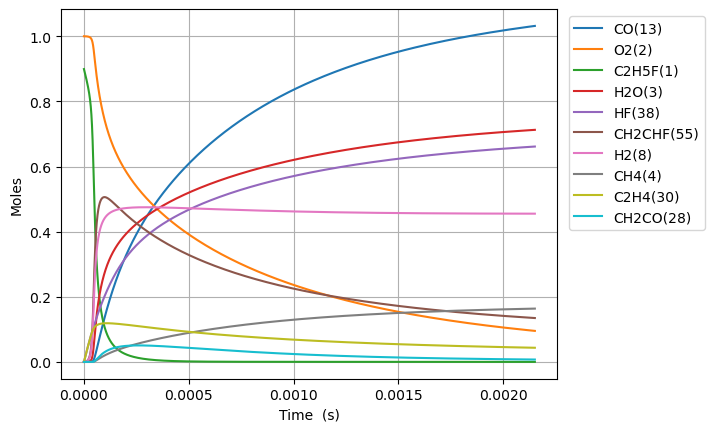

The data file committed next to this chart (first rows):
Time (s), Volume (m^3), N2, Ne, C2H5F(1), O2(2), H2O(3), CH4(4), OH(5), C2H4(30), HF(38), C2H4(126), H2(8), H2CC(24), HCO(15), CO(13), HO2(11), H2O2(12), C2H4F(62), H(6), CH2CHF(55), C2H4F(61), C2H3(29), CH2O(20)
0.0, 0.442, 3.76, 0.0, 0.8993, 1.0, 0.0, 0.0, 0.0, 0.0, 0.0, 0.0, 0.0, 0.0, 0.0, 0.0, 0.0, 0.0, 0.0, 0.0, 0.0, 0.0, 0.0, 0.0
1.0244685007844754e-19, 0.442, 3.76, 0.0, 0.8993, 1.0, 4.0681134975625776e-45, 4.8805202848570594e-33, 1.5651418363315306e-33, 2.6457510153512475e-16, 2.6457510153512475e-16, 3.051569453088669e-36, 1.9491123771821427e-34, 1.940882424297099e-34, 1.0125028999966137e-45, 2.613849150198761e-48, 1.1126524305459417e-19, 3.239403759734824e-35, 5.523491051473547e-20, 5.349603469252238e-25, 3.970399877006412e-31, 5.6030867499414e-20, 1.7366608359733902e-36, 4.920856029925092e-35
2.868511802196531e-19, 0.442, 3.76, 0.0, 0.8993, 1.0, 4.829664344387148e-44, 2.9478342520534864e-32, 9.453456691599677e-33, 7.40810284298349e-16, 7.40810284298349e-16, 1.8431479488232136e-35, 1.1772638791490724e-33, 1.1722929842719508e-33, 1.202043443052517e-44, 3.103161712519447e-47, 3.1154268055294694e-19, 1.9565998708802634e-34, 1.5465774944061786e-19, 1.4978901743031927e-24, 2.3981215257036614e-30, 1.5688642899772205e-19, 1.048943144930538e-35, 2.972197042076215e-34
6.556598405020643e-19, 0.442, 3.76, 0.0, 0.8993, 1.0, 4.741793092997336e-43, 1.4192552988361656e-31, 4.551432460287939e-32, 1.6932806498247968e-15, 1.6932806498247968e-15, 8.873963956946717e-35, 5.6680188428115514e-33, 5.6440860898035145e-33, 1.1801733804792232e-43, 3.0467025734710917e-46, 7.120975555499854e-19, 9.420186133315315e-34, 3.5350342728981687e-19, 3.4237546407093915e-24, 1.1545922842211466e-29, 3.5859755199178923e-19, 5.050209711049726e-35, 1.4309849335044063e-33
1.3932771610668865e-18, 0.442, 3.76, 0.0, 0.8993, 1.0, 4.194062291936423e-42, 6.198260761765704e-31, 1.987730132384753e-31, 3.598221380877688e-15, 3.598221380877688e-15, 3.875493192366309e-34, 2.4753727706527305e-32, 2.464920678803118e-32, 1.0438499900102392e-42, 2.6947739279630956e-45, 1.5132073055453947e-18, 4.114042774869889e-33, 7.511947829779522e-19, 7.275502820122836e-24, 5.0424078436708545e-29, 7.620197979697284e-19, 2.2055592617265947e-34, 6.249487158027491e-33
2.8685118021965312e-18, 0.442, 3.76, 0.0, 0.8993, 1.0, 3.525362068049859e-41, 2.5876518550287266e-30, 8.298382018423159e-31, 7.408102842983455e-15, 7.408102842983455e-15, 1.6179421122769418e-33, 1.0334194288502405e-31, 1.0290558613135436e-31, 8.774188132679085e-42, 2.265119866347928e-44, 3.1154268055415428e-18, 1.7175318734173995e-32, 1.5465774943131712e-18, 1.49790761653539e-23, 2.1051060146742394e-28, 1.568864289884826e-18, 9.207775752694313e-34, 2.6090378670866456e-32
5.818981084455821e-18, 0.442, 3.76, 0.0, 0.8993, 1.0, 2.890304817556978e-40, 1.0571402157790726e-29, 3.390159825024615e-30, 1.5027865767194922e-14, 1.5027865767194922e-14, 6.609821398679172e-33, 4.221855766902946e-31, 4.204028965911497e-31, 7.193609544873573e-41, 1.857082131631308e-43, 6.319865805555157e-18, 7.016678119786779e-32, 3.1373429168194024e-18, 3.0386530801432693e-23, 8.60004494862102e-28, 3.1825532735518972e-18, 3.761676837459438e-33, 1.0658770995231342e-31
1.17199196489744e-17, 0.442, 3.76, 0.0, 0.8993, 1.0, 2.3406437787090862e-39, 4.273129774348706e-29, 1.3703568060439857e-29, 3.02673916156176e-14, 3.0267391615617606e-14, 2.671795449675147e-32, 1.7065417672460745e-30, 1.6993357244887576e-30, 5.825571515627676e-40, 1.503913278412254e-42, 1.2728743805667654e-17, 2.8362534830700606e-31, 6.3188737611750395e-18, 6.120267185605655e-23, 3.476275670715349e-27, 6.409931240233546e-18, 1.5205299218678687e-32, 4.308445655430664e-31
2.3521796778011556e-17, 0.442, 3.76, 0.0, 0.8993, 1.0, 1.8839537465054656e-38, 1.7182066883510154e-28, 5.510144452869029e-29, 6.074644331246192e-14, 6.074644331246193e-14, 1.0743171658581875e-31, 6.861930713355624e-30, 6.83295420727941e-30, 4.6889267678405423e-39, 1.210480276336827e-41, 2.5546499806233737e-17, 1.1404450512635518e-30, 1.2681935447259015e-17, 1.2283988109516644e-22, 1.3977951576524622e-26, 1.2864687170986868e-17, 6.113983941530117e-32, 1.73240704887427e-30
4.712555103608587e-17, 0.442, 3.76, 0.0, 0.8993, 1.0, 1.5117542375077683e-37, 6.8907773069547805e-28, 2.209814377846102e-28, 1.2170454670614643e-13, 1.2170454670614646e-13, 4.308492066704566e-31, 2.751942185130299e-29, 2.740320247350941e-29, 3.762568430956639e-38, 9.71334240327913e-41, 5.1182011808730225e-17, 4.57369473221985e-30, 2.540805880891776e-17, 2.4613400809281115e-22, 5.605783758733193e-26, 2.57741990220536e-17, 2.4519810159989856e-31, 6.94772710444157e-30
9.43330595522345e-17, 0.442, 3.76, 0.0, 0.8993, 1.0, 1.21124303947993e-36, 2.759905133094905e-27, 8.850783882120394e-28, 2.4362075349349887e-13, 2.436207534934989e-13, 1.7256439091442778e-30, 1.1022131299600108e-28, 1.0975574414989978e-28, 3.0146333878139327e-37, 7.78249486119312e-40, 1.024530358191805e-16, 1.8318635195026318e-29, 5.0860305490198434e-17, 4.928010961656108e-22, 2.24523746267923e-25, 5.1593222682427434e-17, 9.820713535714346e-31, 2.782714757364455e-29
1.8874807658453176e-16, 0.442, 3.76, 0.0, 0.8993, 1, 9.697309274163794e-36, 1.1046813052369109e-26, 3.5426201658325615e-27, 4.874531670681373e-13, 4.874531670681379e-13, 6.907071072738845e-30, 4.411731778477302e-28, 4.393090076090863e-28, 2.4135397314188533e-36, 6.230729312019153e-39, 2.049950838619102e-16, 7.332228052998305e-29, 1.017647986846125e-16, 9.864506086197342e-22, 8.98680109162782e-25, 1.0323126983613653e-16, 3.93084477141932e-30, 1.1138110996391431e-28
3.775781106491263e-16, 0.442, 3.76, 0.0, 0.8993, 1, 7.760794760999228e-35, 4.420164134690418e-26, 1.417509539696271e-26, 9.75117994217149e-13, 9.751179942171507e-13, 2.7637267389953557e-29, 1.7652728144974457e-27, 1.7578082511985594e-27, 1.931565301141955e-35, 4.986479229083966e-38, 4.1007918003468646e-16, 2.933846288834185e-28, 2.0357378440085152e-16, 1.9750109787499447e-21, 3.595891008269374e-24, 2.0650736347540056e-16, 1.5728499290697922e-29, 4.456695207086323e-28
7.552381787783153e-16, 0.442, 3.76, 0.0, 0.8993, 1, 6.209815155167723e-34, 1.7683534774460308e-25, 5.670961391339099e-26, 1.950447648514111e-12, 1.9504476485141186e-12, 1.1056695562811437e-28, 7.06228432915675e-27, 7.032377575025717e-27, 1.545545700431781e-34, 3.9899444182666675e-37, 8.202473727295061e-16, 1.1737295566935506e-27, 4.071917531429733e-16, 3.9571770998011616e-21, 1.4385905429207408e-23, 4.1305954808131183e-16, 6.292423928729445e-29, 1.7829682873085657e-27
1.5105583150366934e-15, 0.442, 3.76, 0.0, 0.8993, 1, 4.9683241654780555e-33, 7.073989596519732e-25, 2.2685693396781222e-25, 3.901106957103791e-12, 3.901106957103819e-12, 4.423029356704147e-28, 2.8251785232504797e-26, 2.813179932898338e-26, 1.2365539413485503e-33, 3.1922640791188847e-36, 1.6405837595162141e-15, 4.695300339680249e-27, 8.144276798657921e-16, 7.941690864290293e-21, 5.754830419764165e-23, 8.261639066026678e-16, 2.5171744490230083e-28, 7.132453610980699e-27
3.0211985875534494e-15, 0.442, 3.76, 0.0, 0.8993, 1, 3.974848562849713e-32, 2.829710978934259e-24, 9.074647926020532e-25, 7.802425574266168e-12, 7.802425574266285e-12, 1.769276679259675e-27, 1.1301452980389737e-25, 1.1253177333979619e-25, 9.892900834357233e-33, 2.5539412445796706e-35, 3.2812565386779052e-15, 1.8781965638746505e-26, 1.6288994902657345e-15, 1.5991444476603484e-20, 2.302025769260135e-22, 1.652372580883516e-15, 1.0069107729366828e-27, 2.853097550045619e-26
6.042479132586962e-15, 0.442, 3.76, 0.0, 0.8993, 1, 3.179955190645297e-31, 1.1319074191526262e-23, 3.629934075485236e-24, 1.5605062808523002e-11, 1.5605062808523464e-11, 7.077194254899889e-27, 4.520896401518431e-25, 4.5013622799448575e-25, 7.914508001088135e-32, 2.043215480682858e-34, 6.562602119354383e-15, 7.512939135826725e-26, 3.257842938882868e-15, 3.241385598487463e-20, 9.20828987030942e-22, 3.3047897583977804e-15, 4.027725210757749e-27, 1.1412622488986935e-25
1.2085040222653986e-14, 0.442, 3.76, 0.0, 0.8993, 1, 2.5439957229264184e-30, 4.5276757250078e-23, 1.4519892435815027e-23, 3.121033727676499e-11, 3.1210337276766835e-11, 2.830861340384492e-26, 1.808555546803295e-24, 1.800563040807935e-24, 6.331680706768186e-31, 1.6346141647455913e-33, 1.3125293370119702e-14, 3.0052062479499644e-25, 6.515729147386371e-15, 6.655029573843668e-20, 3.683352976890995e-21, 6.609623429236752e-15, 1.611106612965393e-26, 4.56509551246041e-25
2.4170162402788035e-14, 0.442, 3.76, 0.0, 0.8993, 1, 2.0352108607630822e-29, 1.811079493987164e-22, 5.807993259156166e-23, 6.242088621216222e-11, 6.242088621216961e-11, 1.1323141697530305e-25, 7.235687712430543e-24, 7.202287296225988e-24, 5.0653732823001025e-30, 1.307734901408193e-32, 2.625067622929969e-14, 1.2020886317562782e-24, 1.3031498809472242e-14, 1.3998963901316708e-19, 1.4733483323672932e-20, 1.321928803415788e-14, 6.444460346988203e-26, 1.8260475553517085e-24
4.834040676305613e-14, 0.442, 3.76, 0.0, 0.8993, 1, 1.6281770482785762e-28, 7.244336338066453e-22, 2.3232086069801116e-22, 1.2484198407860978e-10, 1.2484198407863932e-10, 4.5289792159340365e-25, 2.8954254311763206e-23, 2.8809210452431467e-23, 4.052308503556764e-29, 1.0462483209113844e-31, 5.25014433782561e-14, 4.8083669028066546e-24, 2.606302711397483e-14, 3.075341551893024e-19, 5.893405499319496e-20, 2.643860629698412e-14, 2.5777915878680776e-25, 7.304209297807434e-24
9.668089548359233e-14, 0.442, 3.76, 0.0, 0.8993, 1, 1.3025492171851956e-27, 2.8977381709412115e-21, 9.292889405266627e-22, 2.496841797941172e-10, 2.496841797942353e-10, 1.811362845652227e-24, 1.1590860330521183e-22, 1.152368923560496e-22, 3.2418481794190374e-28, 8.370915716094603e-31, 1.0500298339854697e-13, 1.923349324762974e-23, 5.212603964442635e-14, 7.252863024987608e-19, 2.35736294298117e-19, 5.28771990346624e-14, 1.0311186608423122e-24, 2.9216878349057926e-23
1.9336187292466472e-13, 0.442, 3.76, 0.0, 0.8993, 1, 1.042049180676668e-26, 1.1590959661493983e-20, 3.7171926541194045e-21, 4.993685711555811e-10, 4.993685711560533e-10, 7.243607494186893e-24, 4.64366215886607e-22, 4.609470946074214e-22, 2.5934749749428402e-27, 6.698204307885111e-30, 2.100060863285793e-13, 7.693403134183697e-23, 1.0425188839209843e-13, 1.891441428558284e-18, 9.429439732735779e-19, 1.0575420935884149e-13, 4.124482979438524e-24, 1.16867619751691e-22
3.867238278068095e-13, 0.442, 3.76, 0.0, 0.8993, 1, 8.336541081045926e-26, 4.6363850251804856e-20, 1.4869051572586144e-20, 9.98737353600305e-10, 9.987373536021947e-10, 2.895966178222311e-23, 1.8633174729202785e-21, 1.843782821544665e-21, 2.0747719617929915e-26, 5.360912248460735e-29, 4.2001238374595374e-13, 3.0773629869759873e-22, 2.0850288064238893e-13, 5.546341979461573e-18, 3.771762664795674e-18, 2.1150752940824378e-13, 1.6497982829670607e-23, 4.674708840338368e-22
7.734477375710991e-13, 0.442, 3.76, 0.0, 0.8993, 1, 6.669465371342497e-25, 1.8545540542181767e-19, 5.947842557512055e-20, 1.9974749173769397e-09, 1.997474917384497e-09, 1.1572061495400766e-22, 7.500086497145543e-21, 7.375083314796866e-21, 1.6598038171157075e-25, 4.292485452263413e-28, 8.400253448060043e-13, 1.2309459944670032e-21, 4.170020442257141e-13, 1.8146400062611145e-17, 1.508693764046399e-17, 4.230113671572563e-13, 6.599230645946617e-23, 1.869885884686757e-21
1e-12, 0.442, 3.76, 0.0, 0.8993, 1, 2.0345522694021303e-24, 3.4842178761799908e-19, 1.117494696243977e-19, 2.582559646893702e-09, 2.582559646907899e-09, 2.1713270785477073e-22, 1.4200385535489782e-20, 1.3855723338790474e-20, 5.062975197813705e-25, 1.3111331399133814e-27, 1.08607957137396e-12, 2.3126246315697438e-21, 5.391426151043136e-13, 3.1725898182547944e-17, 2.834411054528399e-17, 5.469121708804618e-13, 1.2398300865307334e-22, 3.5130277403043996e-21
1.5468955570996783e-12, 0.442, 3.76, 0.0, 0.8993, 1, 5.335942821951049e-24, 7.418214801400287e-19, 2.3793139978491725e-19, 3.994950040478953e-09, 3.99495004050918e-09, 4.619407819344228e-22, 3.0374859963701257e-20, 2.9499942461946444e-20, 1.327820681015132e-24, 3.4399963061346995e-27, 1.6800527317958015e-12, 4.923789201275932e-21, 8.3398908822699e-13, 6.450671047643338e-17, 6.034683205252856e-17, 8.460078336243545e-13, 2.639721530683822e-22, 7.479560543320778e-21
3.0937911961568367e-12, 0.442, 3.76, 0.0, 0.8993, 1, 4.269346498892223e-23, 2.9672844344551616e-18, 9.518670643769798e-19, 7.989900268877963e-09, 7.989900268998863e-09, 1.840272249290995e-21, 1.2449534865835479e-19, 1.1799662952016266e-19, 1.0622206020200878e-23, 2.7616089016155897e-26, 3.3601133650021388e-12, 1.969519624317388e-20, 1.667918047596882e-12, 2.418614393913854e-16, 2.413799518176464e-16, 1.6919559333805778e-12, 1.0559117300062264e-21, 2.991837463408645e-20
4.640686835213995e-12, 0.442, 3.76, 0.0, 0.8993, 1, 1.2208635258262646e-22, 6.305477138256121e-18, 2.022925255526764e-18, 1.198485047947196e-08, 1.1984850479728862e-08, 3.8996277251132206e-21, 2.689526242777931e-19, 2.507382215598903e-19, 3.037227952155856e-23, 7.912262965233493e-26, 5.04017985718319e-12, 4.1852349415287675e-20, 2.5018018823625977e-12, 5.038436080108343e-16, 5.129215559960469e-16, 2.5378592029043715e-12, 2.243846452218894e-21, 6.357673963096565e-20
7.734478113328312e-12, 0.442, 3.76, 0.0, 0.8993, 1, 5.611985529379034e-22, 1.743277312275321e-17, 5.594274211171616e-18, 1.9974750829439945e-08, 1.9974750830150123e-08, 1.070404641579328e-20, 7.749386061595361e-19, 6.931845168461243e-19, 1.3957150410050827e-22, 3.6581025567487573e-25, 8.400336275428254e-12, 1.1570984319137013e-19, 4.169389085699563e-12, 1.3662643653234839e-15, 1.4179999358183588e-15, 4.2294864445835046e-12, 6.2038138115138675e-21, 1.7577236222015825e-19
1e-11, 0.442, 3.76, 0.0, 0.8993, 1, 1.1702226587461048e-21, 2.884037810293958e-17, 9.256644397566551e-18, 2.5825596063207848e-08, 2.5825596064382666e-08, 1.762576261156222e-20, 1.3159319493208332e-18, 1.1467536311463118e-18, 2.909858616087653e-22, 7.653867824802854e-25, 1.0860929220865342e-11, 1.9142825708427925e-19, 5.390397935485307e-12, 2.245603810931287e-15, 2.3458243403673322e-15, 5.468100186396407e-12, 1.0263708830414075e-20, 2.90795413399399e-19
1.0828269391442628e-11, 0.442, 3.76, 0.0, 0.8993, 1, 1.3928804174105884e-21, 3.301097124103454e-17, 1.0595598191555016e-17, 2.7964651108187962e-08, 2.7964651109532653e-08, 2.015632552288798e-20, 1.5137178236268254e-18, 1.3125774161597074e-18, 3.463425891190368e-22, 9.114710064460446e-25, 1.1760516125540675e-11, 2.191107283793224e-19, 5.8367958550586436e-12, 2.5670882122826574e-15, 2.685034726919985e-15, 5.920934412452384e-12, 1.1747996753831849e-20, 3.3284756622237034e-19
1.3922060669556945e-11, 0.442, 3.76, 0.0, 0.8993, 1, 2.72943345763801e-21, 5.304006305000556e-17, 1.7027639632163798e-17, 3.5954551315716045e-08, 3.595455131787644e-08, 3.2219151072540687e-20, 2.501009603737098e-18, 2.1089004138609403e-18, 6.785547756164567e-22, 1.7923491687109786e-24, 1.512071940550517e-11, 3.5205520894145536e-19, 7.504022222650779e-12, 4.10626182677714e-15, 4.313987175131047e-15, 7.612203130066135e-12, 1.8876510813173106e-20, 5.348030403335357e-19
2.0109643225785578e-11, 0.442, 3.76, 0.0, 0.8993, 1, 6.936033470009039e-21, 1.0354419539344858e-16, 3.3251831800716815e-17, 5.193435156362351e-08, 5.193435156784048e-08, 6.235789973006555e-20, 5.10758921873273e-18, 4.1167393225889054e-18, 1.7238193801786238e-21, 4.581058181388897e-24, 2.184118094761217e-11, 6.872818157961545e-19, 1.083805166583055e-11, 7.978529870094765e-15, 8.421170461066385e-15, 1.0994319948976288e-11, 3.685222564822207e-20, 1.044047370512774e-18
2.629722578201421e-11, 0.442, 3.76, 0.0, 0.8993, 1, 1.393296876907666e-20, 1.7041578099853102e-16, 5.4743449596848454e-17, 6.791415154963018e-08, 6.791415155656976e-08, 1.0179415195026551e-19, 8.758584180870454e-18, 6.775076214848641e-18, 3.4618367334153494e-21, 9.249555571661921e-24, 2.8561728632904904e-11, 1.1311524609282716e-18, 1.41714179748692e-11, 1.309458785214963e-14, 1.3858932205184074e-14, 1.4375777796397627e-11, 6.065503718159487e-20, 1.7183381798353892e-18
3.248480833824285e-11, 0.442, 3.76, 0.0, 0.8993, 1, 2.46714961737068e-20, 2.5482386721975525e-16, 8.188369990685758e-17, 8.389395125502908e-08, 8.389395126540466e-08, 1.5095418266061886e-19, 1.3633610559741197e-17, 1.0130264940495751e-17, 6.128292260861307e-21, 1.6462930086606067e-23, 3.5282368601004576e-11, 1.6914287964579989e-18, 1.750407399821901e-11, 1.954292168424722e-14, 2.0722054821657464e-14, 1.7756529760315498e-11, 9.070189419708701e-20, 2.569469103130992e-18
3.867239089447148e-11, 0.442, 3.76, 0.0, 0.8993, 1, 4.010364234685859e-20, 3.5708793943061704e-16, 1.1478134022926597e-16, 9.987375067470726e-08, 9.987375068924494e-08, 2.0974211533431232e-19, 1.9878275971076035e-17, 1.4194874082681302e-17, 9.958744793699016e-21, 2.69027753697509e-23, 4.2003102517688406e-11, 2.370233577800324e-18, 2.0836007045634014e-11, 2.7347389949325464e-14, 2.9036207368435804e-14, 2.113656316285107e-11, 1.2710740399526381e-19, 3.6006679381646425e-18
5.104755600692875e-11, 0.442, 3.76, 0.0, 0.8993, 1, 9.02448181593336e-20, 6.151498728580473e-16, 1.9787215179813034e-16, 1.318333486574435e-07, 1.3183334868248076e-07, 3.546571599510129e-19, 3.719831148010214e-17, 2.445025052841597e-17, 2.2394043747471472e-20, 6.134508321452344e-23, 5.544485192620943e-11, 4.083213654556027e-18, 2.7497707064486038e-11, 4.7019707061416817e-14, 5.0013071334787534e-14, 2.7894476728845865e-11, 2.1898689656629e-19, 6.202960428173966e-18
7.579788623184329e-11, 0.442, 3.76, 0.0, 0.8993, 1, 2.9649133701697396e-19, 1.3449731609375879e-15, 4.3328606537783233e-16, 1.9575254120338113e-07, 1.9575254125809395e-07, 7.458961176265128e-19, 9.514174541394415e-17, 5.3444191425869226e-17, 7.345343279867122e-20, 2.0759063377046248e-22, 8.232947424802819e-11, 8.927829927312064e-18, 4.08124685759773e-11, 1.0257131864600891e-13, 1.0931590535736714e-13, 4.140171436952301e-11, 4.788875433540377e-19, 1.3562928132325892e-17
9.999999999999999e-11, 0.442, 3.76, 0.0, 0.8993, 1, 6.733859821382384e-19, 2.3341564635808742e-15, 7.530010203759608e-16, 2.5825592789705933e-07, 2.582559279919675e-07, 1.2496518536557254e-18, 1.871764446658279e-16, 9.272791847762928e-17, 1.6660163186792677e-19, 4.827671376707668e-22, 1.0862005371417194e-10, 1.549431908514781e-17, 5.382118295975548e-11, 1.7777048095001877e-13, 1.8966071681054039e-13, 5.459870185817764e-11, 8.312296424491283e-19, 2.3539099460979742e-17
1.0054821645675782e-10, 0.442, 3.76, 0.0, 0.8993, 1, 6.83929936651391e-19, 2.3597185349903813e-15, 7.612682612020642e-16, 2.596717291900691e-07, 2.596717292860158e-07, 1.2624505848676922e-18, 1.8966631086398357e-16, 9.374295769055064e-17, 1.692065672605318e-19, 4.90514021915417e-22, 1.092155938302106e-10, 1.5664009466900358e-17, 5.411572364429626e-11, 1.7971297007586773e-13, 1.9173668453987163e-13, 5.489750791921094e-11, 8.403353809017935e-19, 2.379690510197382e-17
1.5004887690658689e-10, 0.442, 3.76, 0.0, 0.8993, 1, 2.30250773099787e-18, 5.243750622729571e-15, 1.6968239237110625e-15, 3.8751009148900485e-07, 3.875100917020226e-07, 2.607255921355052e-18, 5.295952913207811e-16, 2.0820361610669464e-16, 5.678091756661164e-19, 1.743767670940106e-21, 1.6299231843288732e-10, 3.481024789337672e-17, 8.068780693903965e-11, 3.98611396685178e-13, 4.2581414276551017e-13, 8.185483262048577e-11, 1.8679676595550584e-18, 5.2886644471610114e-17
1.9954953735641595e-10, 0.442, 3.76, 0.0, 0.8993, 1, 5.3598359243527974e-18, 9.267148109349133e-15, 3.0071932682607665e-15, 5.153484355554104e-07, 5.153484359315821e-07, 4.3126755438152396e-18, 1.113319978324965e-15, 3.6777022485737244e-16, 1.3182103589213619e-18, 4.237480630661458e-21, 2.167750181550211e-10, 6.152221358553424e-17, 1.0721407504846205e-10, 7.035187292133763e-13, 7.521010418665674e-13, 1.0876653807159148e-10, 3.3020432380313745e-18, 9.347396342231512e-17
2.49050197806245e-10, 0.442, 3.76, 0.0, 0.8993, 1, 1.0310119032042224e-17, 1.4429855266440562e-14, 4.695285523130949e-15, 6.431867613897177e-07, 6.431867619750563e-07, 6.308905308790723e-18, 2.0021372679186034e-15, 5.723772979487e-16, 2.5292670644970697e-18, 8.473759154205438e-21, 2.705636850183803e-10, 9.58005554819781e-17, 1.3369465437356603e-10, 1.0942253048722422e-12, 1.1704444072148051e-12, 1.35632717170233e-10, 5.1427013021335024e-18, 1.455613174251019e-16
2.9855085825607406e-10, 0.442, 3.76, 0.0, 0.8993, 1, 1.762351667386927e-17, 2.0731830465883687e-14, 6.76409412754293e-15, 7.710250689921077e-07, 7.710250698325678e-07, 8.537282827456485e-18, 3.2588921553990043e-15, 8.219582539456571e-16, 4.312633526423269e-18, 1.5023699706242106e-20, 3.2435831092511877e-10, 1.3764604319097335e-16, 1.6012967384165186e-10, 1.5705173481827364e-12, 1.6806886646407483e-12, 1.6245346456870505e-10, 7.390039453170848e-18, 2.0915138019935075e-16
3.975521791557322e-10, 0.442, 3.76, 0.0, 0.8993, 1, 4.109827675185093e-17, 3.6753454467968253e-14, 1.2054933942462366e-14, 1.0267016295013712e-06, 1.0267016309897815e-06, 1.3531874288958796e-17, 7.107853427242051e-15, 1.455796980263779e-15, 1.0008116783764289e-17, 3.749131671926788e-20, 4.319654101426645e-10, 2.440414525491292e-16, 2.1286350728199183e-10, 2.779071638590067e-12, 2.976308300073608e-12, 2.1595901241177048e-10, 1.3104901704820353e-17, 3.708497173954037e-16
4.965535000553903e-10, 0.442, 3.76, 0.0, 0.8993, 1, 7.960808567667221e-17, 5.733173708153813e-14, 1.8903659393258487e-14, 1.2823781170836806e-06, 1.2823781194034047e-06, 1.8995150889745764e-17, 1.3160443929793167e-14, 2.268757280834443e-15, 1.929429847195313e-17, 7.720758875654751e-20, 5.395962516068154e-10, 3.8071491299925284e-16, 2.6541659901058156e-10, 4.3274836638291215e-12, 4.6377255439738625e-12, 2.692839336917043e-10, 2.0446789122596056e-17, 5.785907425957234e-16
5.955548209550484e-10, 0.442, 3.76, 0.0, 0.8993, 1, 1.372346813673242e-16, 8.24663865099573e-14, 2.733545652339371e-14, 1.5380545317393307e-06, 1.538054535073531e-06, 2.4721691501345156e-17, 2.1940788876697117e-14, 3.2602839805617615e-15, 3.310410354249464e-17, 1.4094564351795005e-19, 6.47250768078694e-10, 5.476732590541496e-16, 3.1779002076256895e-10, 6.213974790087433e-12, 6.66364745410974e-12, 3.224290167841927e-10, 2.941545606468189e-17, 8.323973085025402e-16
7.935574627543647e-10, 0.442, 3.76, 0.0, 0.8993, 1, 3.262596937817401e-16, 1.464036817726494e-13, 4.904606281995795e-14, 2.049407142270736e-06, 2.04940714818316e-06, 3.6737115400496105e-17, 4.970158238024808e-14, 5.776891799982699e-15, 7.789206155339695e-17, 3.7545909289434436e-19, 8.626305674308504e-10, 9.724712463887403e-16, 4.220019721141277e-10, 1.0994351692565794e-11, 1.1804031681500834e-11, 4.2818270665023563e-10, 5.223025378408297e-17, 1.4782951673880997e-15
9.915601045536808e-10, 0.442, 3.76, 0.0, 0.8993, 1, 6.411028931358386e-16, 2.285631154663311e-13, 7.738130154138529e-14, 2.5607594610962813e-06, 2.560759470318836e-06, 4.9023906612638155e-17, 9.439505323573455e-14, 9.001356245933485e-15, 1.5151872549773295e-16, 8.144474511175524e-19, 1.078104294508962e-09, 1.518488189616709e-15, 5.255075369204035e-10, 1.710661253512736e-11, 1.8387582383028184e-11, 5.332261186493342e-10, 8.154417374335238e-17, 2.3087179048070247e-15
9.999999999999999e-10, 0.442, 3.76, 0.0, 0.8993, 1, 6.5782854081747e-16, 2.324700563085914e-13, 7.873921985125464e-14, 2.5825559320142868e-06, 2.582555941394197e-06, 4.955066186481874e-17, 9.673597810410695e-14, 9.15446516779547e-15, 1.5540445397764865e-16, 8.390379876257778e-19, 1.0872909773888434e-09, 1.5444566521380936e-15, 5.299039036759592e-10, 1.7396542253154374e-11, 1.870012894869037e-11, 5.376879183864305e-10, 8.293801428680435e-17, 2.348217740155064e-15
1.189562746352997e-09, 0.442, 3.76, 0.0, 0.8993, 1, 1.1154458513076383e-15, 3.289424782398112e-13, 1.1253402908516613e-13, 3.0721114882162923e-06, 3.0721115014807114e-06, 6.138369279395634e-17, 1.5996023841109486e-13, 1.2929465944382576e-14, 2.6102676460009694e-16, 1.5461435628156305e-18, 1.2936714439894248e-09, 2.1857762414801366e-15, 6.283147476474553e-10, 2.4537389336705376e-11, 2.640458174485675e-11, 6.375652005522166e-10, 1.173514404712542e-16, 3.3238370103830244e-15
1.3875653881523134e-09, 0.442, 3.76, 0.0, 0.8993, 1, 1.783942465609226e-15, 4.475395622714023e-13, 1.5469648207280167e-13, 3.5834632236309394e-06, 3.5834632416689418e-06, 7.377518416588574e-17, 2.502925976243097e-13, 1.7557038337884445e-14, 4.1339454172885096e-16, 2.6744119428744424e-18, 1.5093315160598866e-09, 2.974387223716221e-15, 7.304315389456175e-10, 3.327346048138517e-11, 3.584541784272697e-11, 7.412058449393329e-10, 1.5964641901503416e-16, 4.523821805068881e-15
1.5855680299516296e-09, 0.442, 3.76, 0.0, 0.8993, 1, 2.6822543500368877e-15, 5.843521580536345e-13, 2.0406052017242323e-13, 4.094814667340359e-06, 4.094814690883686e-06, 8.619435714924622e-17, 3.6925057439835615e-13, 2.287991315116609e-14, 6.15547350631259e-16, 4.3185741536704316e-18, 1.7250840155794003e-09, 3.884372708587499e-15, 8.318657613724484e-10, 4.3301728482717116e-11, 4.6700568487817154e-11, 8.441538987942491e-10, 2.0842408085531378e-16, 5.908839734312734e-15
1.981573313550262e-09, 0.442, 3.76, 0.0, 0.8993, 1, 5.315621094951619e-15, 9.12615043243999e-13, 3.251584649502742e-13, 5.1175166796440895e-06, 5.117516716393344e-06, 1.1106419147150125e-16, 7.08301511680318e-13, 3.5595037913883556e-14, 1.1966540811627807e-15, 9.703140706608714e-18, 2.156864338587449e-09, 6.068672266047437e-15, 1.0327175050808677e-09, 6.718305441454765e-11, 7.261615078929742e-11, 1.0479954043308003e-09, 3.254109702297956e-16, 9.23463594716393e-15
2.3775785971488945e-09, 0.442, 3.76, 0.0, 0.8993, 1, 9.320365343992596e-15, 1.3137134463901838e-12, 4.773523676851215e-13, 6.140217525128522e-06, 6.140217578010944e-06, 1.359857192488581e-16, 1.207234791421611e-12, 5.104202461595076e-14, 2.058662317614768e-15, 1.8954054167535414e-17, 2.5890085461041364e-09, 8.739082308021357e-15, 1.2309311009236052e-09, 9.607908978085947e-11, 1.0407696080959943e-10, 1.2491355627856866e-09, 4.682864222950608e-16, 1.3302527775563047e-14
2.773583880747527e-09, 0.442, 3.76, 0.0, 0.8993, 1, 1.5016703185364648e-14, 1.7876296824876e-12, 6.621563625613044e-13, 7.162917203794678e-06, 7.162917275737706e-06, 1.609238453535283e-16, 1.8955688964355967e-12, 6.918844612690746e-14, 3.2549961585856013e-15, 3.356128131093882e-17, 3.0215128474824778e-09, 1.1896005933992564e-14, 1.4265663184913178e-09, 1.2988958226410138e-10, 1.4101009536233005e-10, 1.4476194599444967e-09, 6.37036297566904e-16, 1.811378727818137e-14
3.1695891643461595e-09, 0.442, 3.76, 0.0, 0.8993, 1, 2.2739917736094538e-14, 2.3343460727449964e-12, 8.810728683861045e-13, 8.185615715643518e-06, 8.185615809574815e-06, 1.858518056463387e-16, 2.80223187517422e-12, 9.000226148360772e-14, 4.838199116475132e-15, 5.524383258220399e-17, 3.454373526742152e-09, 1.5539842004217316e-14, 1.6196816092470868e-09, 1.6851626184192936e-10, 1.8334408511528952e-10, 1.6434914335820984e-09, 8.316574080230384e-16, 2.3669657211611007e-14
3.961599731543425e-09, 0.442, 3.76, 0.0, 0.8993, 1, 4.5682492244595973e-14, 3.646108624772445e-12, 1.427186996981845e-12, 1.0231009238892778e-05, 1.0231009385584667e-05, 2.356911465911479e-16, 5.383408170556278e-12, 1.3950579379501583e-13, 9.371093730870485e-15, 1.278255522076392e-16, 4.321149515283607e-09, 2.4289826505937263e-14, 1.998579886876951e-09, 2.5983466580198807e-10, 2.839356706873649e-10, 2.0275733345504934e-09, 1.298552503657128e-15, 3.702005858493058e-14
4.674409242020964e-09, 0.442, 3.76, 0.0, 0.8993, 1, 7.693074377300484e-14, 5.075494192851209e-12, 2.050153479712471e-12, 1.2071859419310396e-05, 1.207185962350216e-05, 2.805455083555884e-16, 8.73171902338814e-12, 1.9286773000752655e-13, 1.5283351978260768e-14, 2.3914956239622725e-16, 5.102430910821067e-09, 3.383397110276946e-14, 2.3315307206295126e-09, 3.575458212048498e-10, 3.9225030834696614e-10, 2.364744237991443e-09, 1.8074185059383027e-15, 5.1593879682058927e-14
5.387218752498502e-09, 0.442, 3.76, 0.0, 0.8993, 1, 1.2063720099431114e-13, 6.740477530191056e-12, 2.806379436297454e-12, 1.391270581925253e-05, 1.3912706090434175e-05, 3.2540715325481797e-16, 1.3211583750987198e-11, 2.543908143893524e-13, 2.3227295274603027e-14, 4.102255576788763e-16, 5.884812433550152e-09, 4.4961730892931484e-14, 2.6571689822073834e-09, 4.694194865274342e-10, 5.17014694570865e-10, 2.6941092323585744e-09, 2.4005270380857234e-15, 6.85982965832123e-14
... 1,425 more rows
